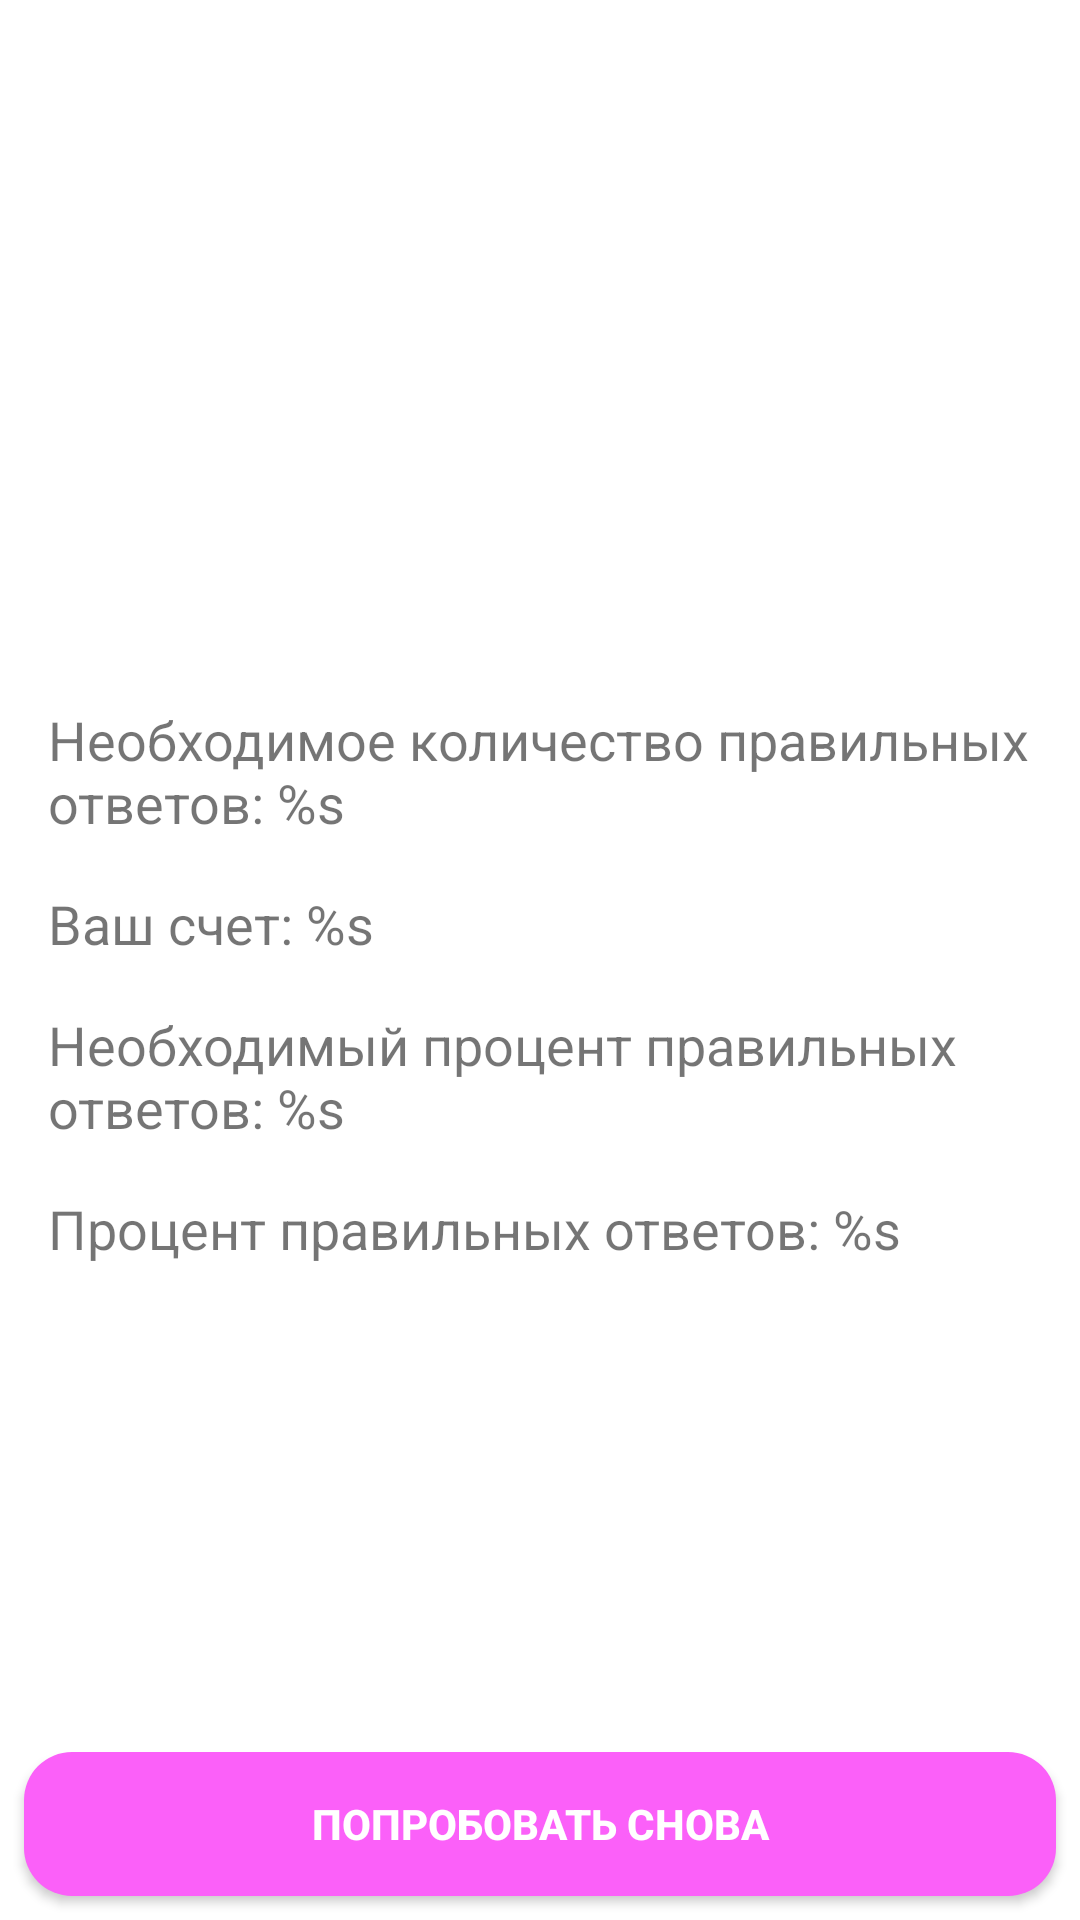

This screen was rendered from an Android layout file. Write that file and the resources it references.
<!-- AndroidManifest.xml: application theme Theme.Compositions -->
<!-- res/layout/fragment_game_finished.xml -->
<?xml version="1.0" encoding="utf-8"?>
<androidx.constraintlayout.widget.ConstraintLayout xmlns:android="http://schemas.android.com/apk/res/android"
    xmlns:app="http://schemas.android.com/apk/res-auto"
    xmlns:tools="http://schemas.android.com/tools"
    android:layout_width="match_parent"
    android:layout_height="match_parent"
    android:background="@android:color/background_light"
    tools:context=".presentation.GameFinishedFragment">

    <ImageView
        android:id="@+id/emoji_result"
        android:layout_width="0dp"
        android:layout_height="0dp"
        android:layout_margin="48dp"
        app:layout_constraintBottom_toTopOf="@id/tv_required_answers"
        app:layout_constraintEnd_toEndOf="parent"
        app:layout_constraintStart_toStartOf="parent"
        app:layout_constraintTop_toTopOf="parent"
        tools:srcCompat="@drawable/ic_smile" />

    <TextView
        android:id="@+id/tv_required_answers"
        android:layout_width="match_parent"
        android:layout_height="wrap_content"
        android:layout_margin="16dp"
        android:text="@string/required_score"
        android:textSize="18sp"
        app:layout_constraintBottom_toTopOf="@id/tv_score_answers"
        app:layout_constraintEnd_toEndOf="parent"
        app:layout_constraintStart_toStartOf="parent"
        app:layout_constraintTop_toTopOf="parent"
        app:layout_constraintVertical_chainStyle="packed" />

    <TextView
        android:id="@+id/tv_score_answers"
        android:layout_width="0dp"
        android:layout_height="wrap_content"
        android:text="@string/score_answers"
        android:textSize="18sp"
        app:layout_constraintBottom_toTopOf="@id/tv_required_percentage"
        app:layout_constraintEnd_toEndOf="@id/tv_required_answers"
        app:layout_constraintStart_toStartOf="@id/tv_required_answers"
        app:layout_constraintTop_toBottomOf="@id/tv_required_answers" />

    <TextView
        android:id="@+id/tv_required_percentage"
        android:layout_width="0dp"
        android:layout_height="wrap_content"
        android:layout_marginTop="16dp"
        android:text="@string/required_percentage"
        android:textSize="18sp"
        app:layout_constraintBottom_toTopOf="@id/tv_score_percentage"
        app:layout_constraintEnd_toEndOf="@id/tv_required_answers"
        app:layout_constraintStart_toStartOf="@id/tv_required_answers"
        app:layout_constraintTop_toBottomOf="@id/tv_score_answers"
        app:layout_constraintVertical_chainStyle="packed" />

    <TextView
        android:id="@+id/tv_score_percentage"
        android:layout_width="0dp"
        android:layout_height="wrap_content"
        android:layout_marginTop="16dp"
        android:text="@string/score_percentage"
        android:textSize="18sp"
        app:layout_constraintBottom_toBottomOf="parent"
        app:layout_constraintEnd_toEndOf="@id/tv_required_answers"
        app:layout_constraintStart_toStartOf="@id/tv_required_answers"
        app:layout_constraintTop_toBottomOf="@id/tv_required_percentage" />

    <Button
        android:id="@+id/button_retry"
        android:layout_width="match_parent"
        android:layout_height="wrap_content"
        android:layout_marginStart="8dp"
        android:layout_marginEnd="8dp"
        android:layout_marginBottom="8dp"
        android:background="@drawable/button_style"
        android:text="@string/retry"
        android:textColor="@color/white"
        android:textStyle="bold"
        app:layout_constraintBottom_toBottomOf="parent"
        app:layout_constraintEnd_toEndOf="parent"
        app:layout_constraintStart_toStartOf="parent" />

</androidx.constraintlayout.widget.ConstraintLayout>
<!-- resources referenced by this layout -->
<resources>
  <!-- drawable button_style (drawable) -->
  <?xml version="1.0" encoding="utf-8"?>
  <shape xmlns:android="http://schemas.android.com/apk/res/android"
      android:shape="rectangle">
      <solid android:color="#FB60F9"/>
      <corners android:radius="16dp"/>
  
  </shape>
  <string name="required_percentage">Необходимый процент правильных ответов: %s</string>
  <string name="required_score">Необходимое количество правильных ответов: %s</string>
  <string name="retry">попробовать снова</string>
  <string name="score_answers">Ваш счет: %s</string>
  <string name="score_percentage">Процент правильных ответов: %s</string>
  <style name="Theme.Compositions" parent="Theme.AppCompat.Light.NoActionBar">
          
          <item name="colorPrimary">@color/purple_500</item>
          <item name="colorPrimaryDark">@color/purple_700</item>
          <item name="colorAccent">@color/teal_200</item>
          
      </style>
  <!-- not gathered from this repository: default colours our renderer supplied (Android Studio template values) -->
  <color name="purple_500">#FF6200EE</color>
  <color name="purple_700">#FF3700B3</color>
  <color name="teal_200">#FF03DAC5</color>
  <color name="white">#FFFFFFFF</color>
</resources>
